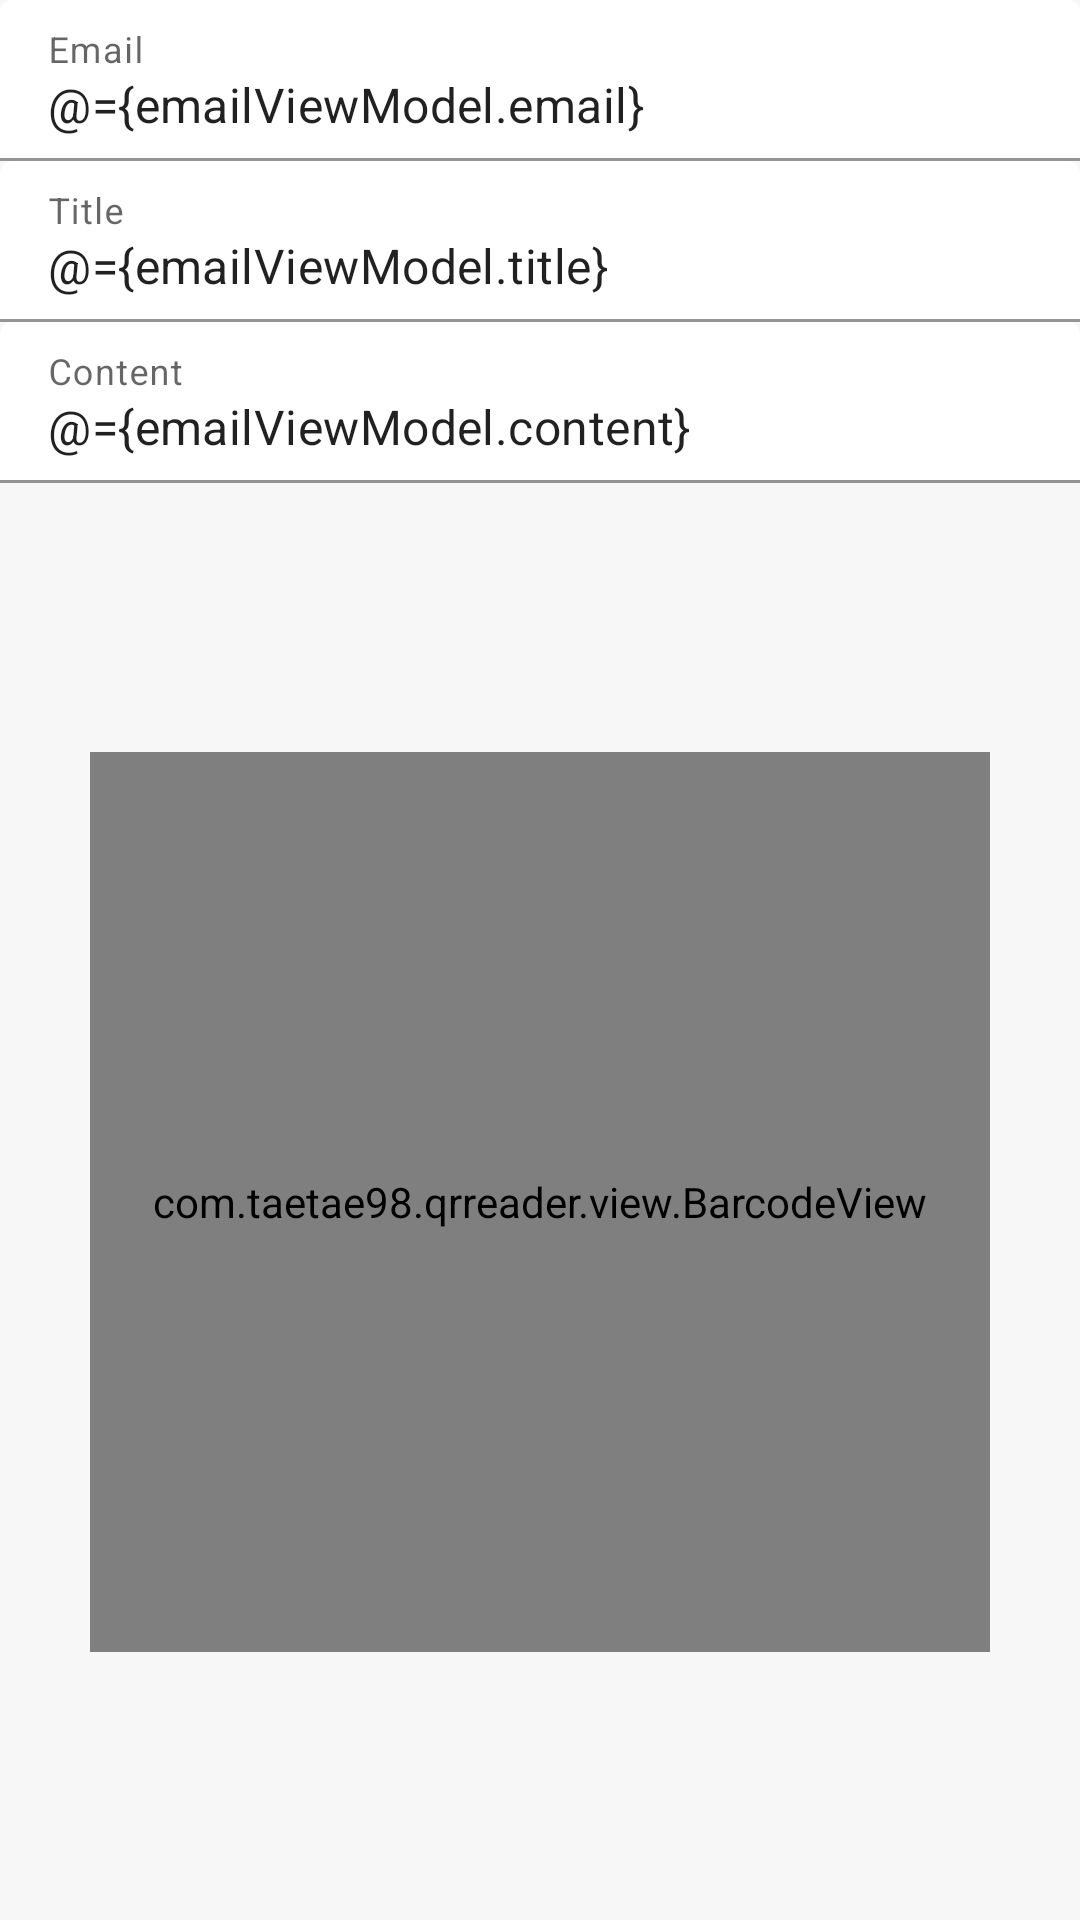

Produce the Android XML layout that renders to this screen, including the resource entries it uses.
<!-- AndroidManifest.xml: application theme Theme.QRReader -->
<!-- res/layout/fragment_email.xml -->
<?xml version="1.0" encoding="utf-8"?>
<layout xmlns:android="http://schemas.android.com/apk/res/android"
    xmlns:app="http://schemas.android.com/apk/res-auto"
    xmlns:tools="http://schemas.android.com/tools">

    <data>
        <variable
            name="barcodeViewModel"
            type="com.taetae98.qrreader.viewmodel.BarcodeViewModel" />

        <variable
            name="emailViewModel"
            type="com.taetae98.qrreader.viewmodel.EmailViewModel" />
    </data>

    <androidx.constraintlayout.widget.ConstraintLayout
        android:background="?attr/colorOnPrimary"
        android:layout_width="match_parent"
        android:layout_height="match_parent">

        <com.google.android.material.textfield.TextInputLayout
            style="@style/Theme.QRReader.TextInputLayout.FilledBox"
            android:id="@+id/email_input_layout"
            android:hint="@string/email"
            android:layout_width="0dp"
            android:layout_height="wrap_content"
            app:endIconMode="clear_text"
            app:layout_constraintTop_toTopOf="parent"
            app:layout_constraintStart_toStartOf="parent"
            app:layout_constraintEnd_toEndOf="parent">
            <com.google.android.material.textfield.TextInputEditText
                android:text="@={emailViewModel.email}"
                android:inputType="textEmailAddress"
                android:layout_width="match_parent"
                android:layout_height="wrap_content" />

        </com.google.android.material.textfield.TextInputLayout>

        <com.google.android.material.textfield.TextInputLayout
            style="@style/Theme.QRReader.TextInputLayout.FilledBox"
            android:id="@+id/title_input_layout"
            android:hint="@string/title"
            android:layout_width="0dp"
            android:layout_height="wrap_content"
            app:endIconMode="clear_text"
            app:layout_constraintTop_toBottomOf="@id/email_input_layout"
            app:layout_constraintStart_toStartOf="parent"
            app:layout_constraintEnd_toEndOf="parent">
            <com.google.android.material.textfield.TextInputEditText
                android:text="@={emailViewModel.title}"
                android:inputType="text"
                android:layout_width="match_parent"
                android:layout_height="wrap_content" />
        </com.google.android.material.textfield.TextInputLayout>

        <com.google.android.material.textfield.TextInputLayout
            style="@style/Theme.QRReader.TextInputLayout.FilledBox"
            android:id="@+id/content_input_layout"
            android:hint="@string/content"
            android:layout_width="0dp"
            android:layout_height="wrap_content"
            app:endIconMode="clear_text"
            app:layout_constraintTop_toBottomOf="@id/title_input_layout"
            app:layout_constraintStart_toStartOf="parent"
            app:layout_constraintEnd_toEndOf="parent">
            <com.google.android.material.textfield.TextInputEditText
                android:text="@={emailViewModel.content}"
                android:inputType="textMultiLine"
                android:layout_width="match_parent"
                android:layout_height="wrap_content" />
        </com.google.android.material.textfield.TextInputLayout>

        <com.taetae98.qrreader.view.BarcodeView
            android:id="@+id/barcode_view"
            app:barcode="@{barcodeViewModel.barcode}"
            app:format="@{barcodeViewModel.format}"
            android:layout_width="300dp"
            android:layout_height="300dp"
            android:layout_margin="50dp"
            app:cardBackgroundColor="@color/white"
            app:layout_constraintTop_toBottomOf="@id/content_input_layout"
            app:layout_constraintStart_toStartOf="parent"
            app:layout_constraintEnd_toEndOf="parent"
            app:layout_constraintBottom_toBottomOf="parent" />
    </androidx.constraintlayout.widget.ConstraintLayout>
</layout>
<!-- resources referenced by this layout -->
<resources>
  <color name="white">#FFFFFFFF</color>
  <string name="content">Content</string>
  <string name="email">Email</string>
  <string name="title">Title</string>
  <style name="Theme.QRReader.TextInputLayout.FilledBox" parent="Widget.MaterialComponents.TextInputLayout.FilledBox.Dense">
          <item name="boxBackgroundColor">@android:color/transparent</item>
      </style>
  <style name="Theme.QRReader" parent="Theme.MaterialComponents.DayNight.NoActionBar">
          
          <item name="colorPrimary">@color/colorPrimary</item>
          <item name="colorPrimaryVariant">@color/colorPrimaryVariant</item>
          <item name="colorOnPrimary">@color/colorOnPrimary</item>
          
          <item name="colorSecondary">@color/colorSecondary</item>
          <item name="colorSecondaryVariant">@color/colorSecondaryVariant</item>
          <item name="colorOnSecondary">@color/colorOnSecondary</item>
          
          <item name="android:statusBarColor" tools:targetApi="l">?attr/colorPrimaryVariant</item>
          
          <item name="materialButtonStyle">@style/Theme.QRReader.Button</item>
      </style>
  <color name="colorPrimary">#1C68FA</color>
  <color name="colorPrimaryVariant">#4A86FE</color>
  <color name="colorOnPrimary">#F7F7F7</color>
  <color name="colorSecondary">#3D3D3D</color>
  <color name="colorSecondaryVariant">#DFDFDF</color>
  <color name="colorOnSecondary">#FFFFFF</color>
  <style name="Theme.QRReader.Button" parent="Widget.MaterialComponents.Button">
          <item name="android:insetTop">0dp</item>
          <item name="android:insetBottom">0dp</item>
          <item name="cornerRadius">0dp</item>
      </style>
</resources>
